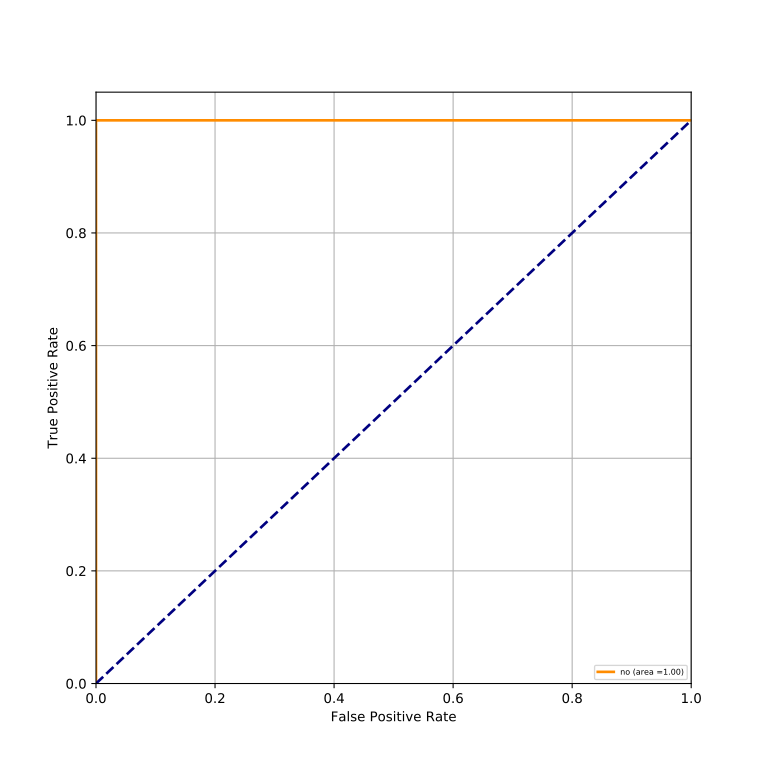

Values plotted in this chart, from the file beside it:
classes, fpr, tpr, auc
no, 0.0, 0.0, 1.0
no, 0.0, 0.01282, 1.0
no, 0.0, 0.07692, 1.0
no, 0.0, 0.1026, 1.0
no, 0.0, 0.1538, 1.0
no, 0.0, 0.1795, 1.0
no, 0.0, 0.2308, 1.0
no, 0.0, 0.2564, 1.0
no, 0.0, 0.5897, 1.0
no, 0.0, 0.6154, 1.0
no, 0.0, 0.7564, 1.0
no, 0.0, 0.7821, 1.0
no, 0.0, 1.0, 1.0
no, 1.0, 1.0, 1.0
